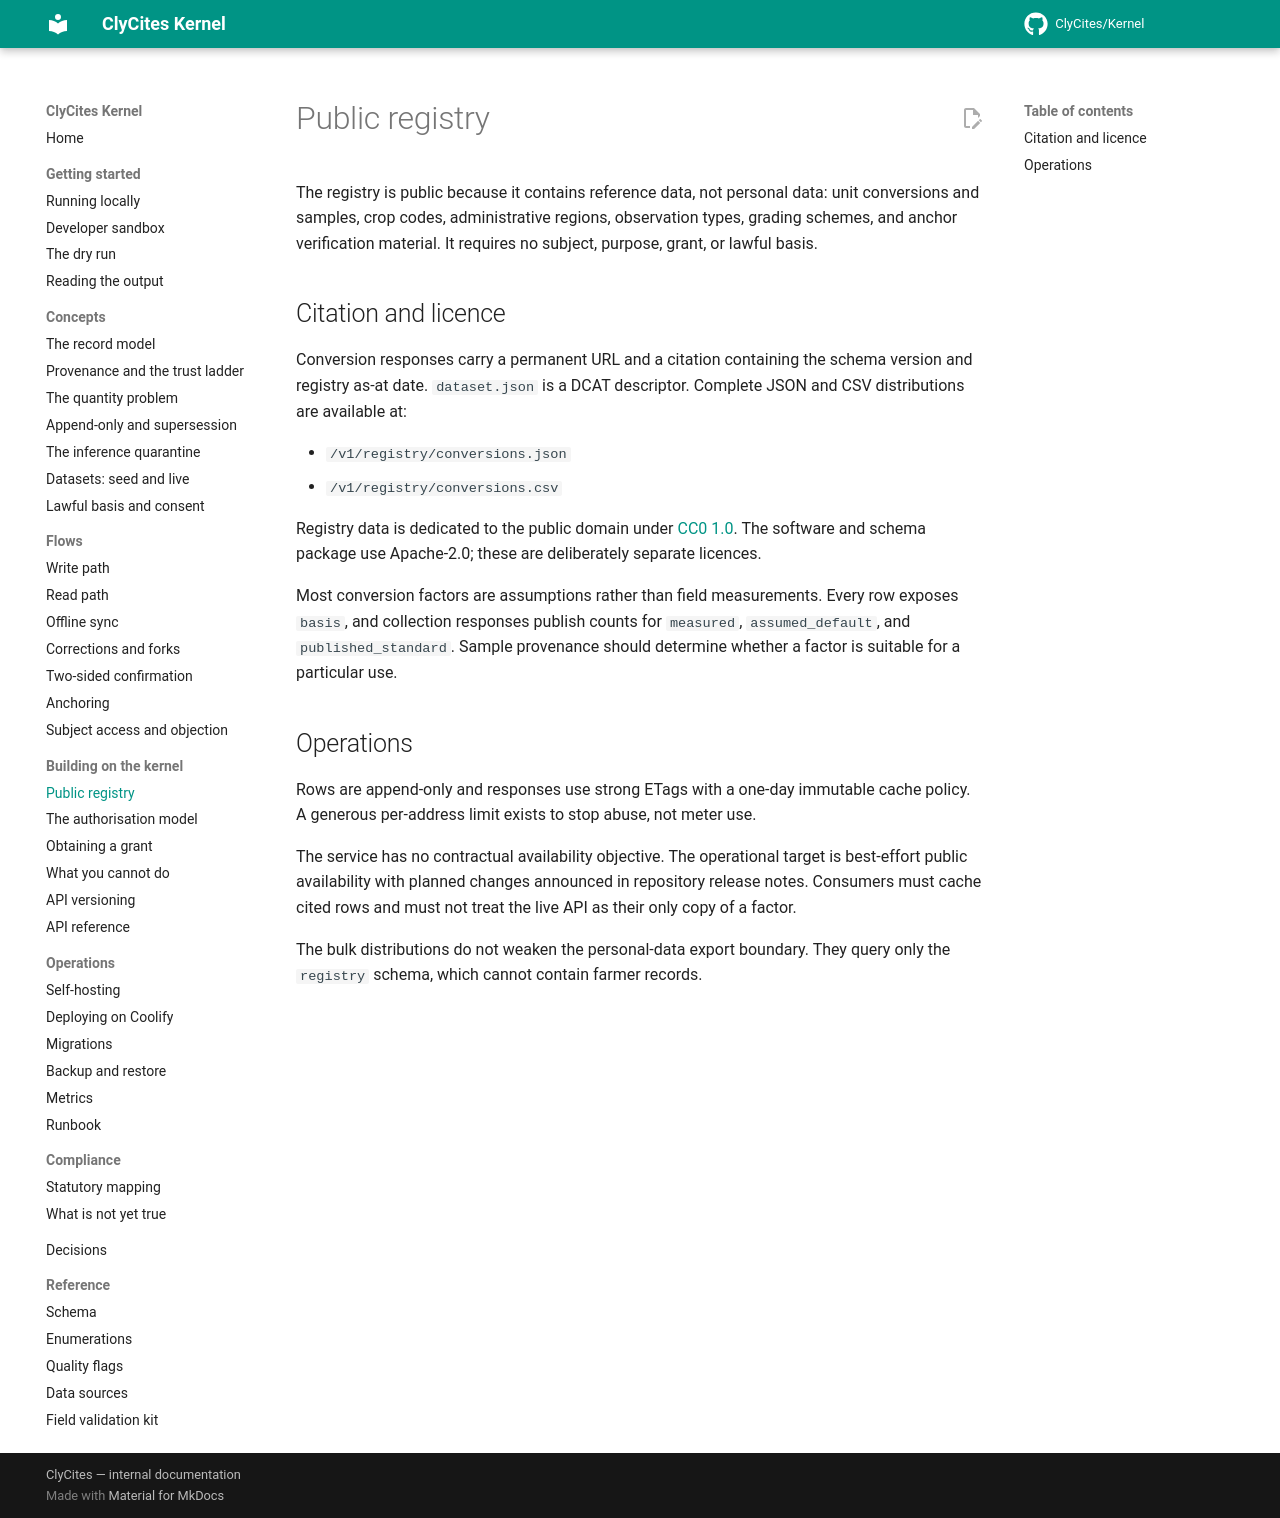

repository: ClyCites/Kernel · page: dev/public-registry/index.html · generator: mkdocs

# Public registry

The registry is public because it contains reference data, not personal data:
unit conversions and samples, crop codes, administrative regions, observation
types, grading schemes, and anchor verification material. It requires no
subject, purpose, grant, or lawful basis.

## Citation and licence

Conversion responses carry a permanent URL and a citation containing the
schema version and registry as-at date. `dataset.json` is a DCAT descriptor.
Complete JSON and CSV distributions are available at:

- `/v1/registry/conversions.json`
- `/v1/registry/conversions.csv`

Registry data is dedicated to the public domain under
[CC0 1.0](https://creativecommons.org/publicdomain/zero/1.0/). The software and
schema package use Apache-2.0; these are deliberately separate licences.

Most conversion factors are assumptions rather than field measurements. Every
row exposes `basis`, and collection responses publish counts for `measured`,
`assumed_default`, and `published_standard`. Sample provenance should determine
whether a factor is suitable for a particular use.

## Operations

Rows are append-only and responses use strong ETags with a one-day immutable
cache policy. A generous per-address limit exists to stop abuse, not meter use.

The service has no contractual availability objective. The operational target
is best-effort public availability with planned changes announced in repository
release notes. Consumers must cache cited rows and must not treat the live API
as their only copy of a factor.

The bulk distributions do not weaken the personal-data export boundary. They
query only the `registry` schema, which cannot contain farmer records.
